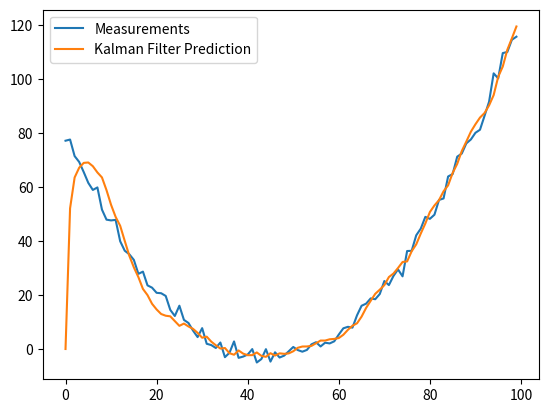

This chart was generated by the following Python code:
import numpy as np
import matplotlib.pyplot as plt

class KalmanFilter():
    """
    This class implements the kalman filter quations.
    
    arguments:
        dim_x: integer
            Dimension of the state vector.
        dim_z: integer 
            Dimension of the measurement vector.
        x : np.array(dim_x, 1)
            Current state vector mean.
        P : np.array(dim_x, dim_x)
            Current state vector covariance. 
        A : np.array(dim_x, dim_x)
            State transition matrix.
        Q : np.array(dim_x, dim_x)
            Process noise covariance.
        H : np.array(dim_z, dim_x)
            Measurement transition matrix.
        R : np.array(dim_z, dim_z)
            Measurement nosie covariance.
    """
    def __init__(self, dim_x, dim_z, x=None, P=None, A=None, H=None, Q=None, R=None):
        self.dim_x = dim_x
        self.dim_z = dim_z

        self.x = np.zeros((self.dim_x, 1)) if x is None else x
        self.P = np.eye(self.dim_x) if P is None else P
        self.A = np.eye(self.dim_x) if A is None else A
        self.Q = np.eye(self.dim_x) if Q is None else Q
        self.H = np.zeros((self.dim_z, self.dim_x)) if H is None else H
        self.R = np.eye(self.dim_z) if R is None else R

    def predict(self):
        """
        This function to perform the prediction step in kalman filter, to compute 
        the predict density by calculating the mean and the covariance of the state
        """
        self.x = np.dot(self.A, self.x)
        self.P = np.dot((np.dot(self.A, self.P)), self.A.T) + self.Q
        

    def update(self, measurment):
        """
        This function to perform the update step in the kalman filter, to compute the
        posterior density, given the prior density. it compute the kalman gain (K), 
        then the innivation gain (V), and the innovation covariance (S). Finally it return 
        the mean and covariance of the posterior density.
        """
        predicted_measurent = np.dot(self.H, self.x)
        V = measurment - predicted_measurent
        S = np.dot(np.dot(self.H, self.P), self.H.T) + self.R 
        K = np.dot(np.dot(self.P, self.H.T), np.linalg.inv(S))

        self.x = self.x + np.dot(K, V)
        self.P = self.P - np.dot(np.dot(K, S), K.T)
        return predicted_measurent

if __name__ == '__main__':
    x_dim = 3
    z_dim = 1

    dt = 0.1
    A = np.array([[1, dt, 0], [0, 1, dt], [0, 0, 1]])

    q_delta = np.array([0, 0, 1]).reshape(3, 1)
    q_c = np.array([0.5]).reshape(1,1)
    Q = np.dot(np.dot(q_delta, q_c), q_delta.T)
    
    H = np.array([1, 0, 0]).reshape(1, 3) 
    R = np.array([0.5]).reshape(1, 1)
    
    kf = KalmanFilter(x_dim, z_dim, A=A, H=H, Q=Q, R=R)

    x = np.linspace(-10, 10, 100)
    measurements = x**2 + 2*x - 2  + np.random.normal(0, 2, 100)
    
    predictions = []
    for z in measurements:
        kf.predict()
        pred_measurment = kf.update(z)
        predictions.append(pred_measurment[0])

    plt.plot(range(len(measurements)), measurements, label = 'Measurements')
    plt.plot(range(len(predictions)), np.array(predictions), label = 'Kalman Filter Prediction')
    plt.legend()
    # plt.savefig('./assert/kf_out.png')
    plt.show()